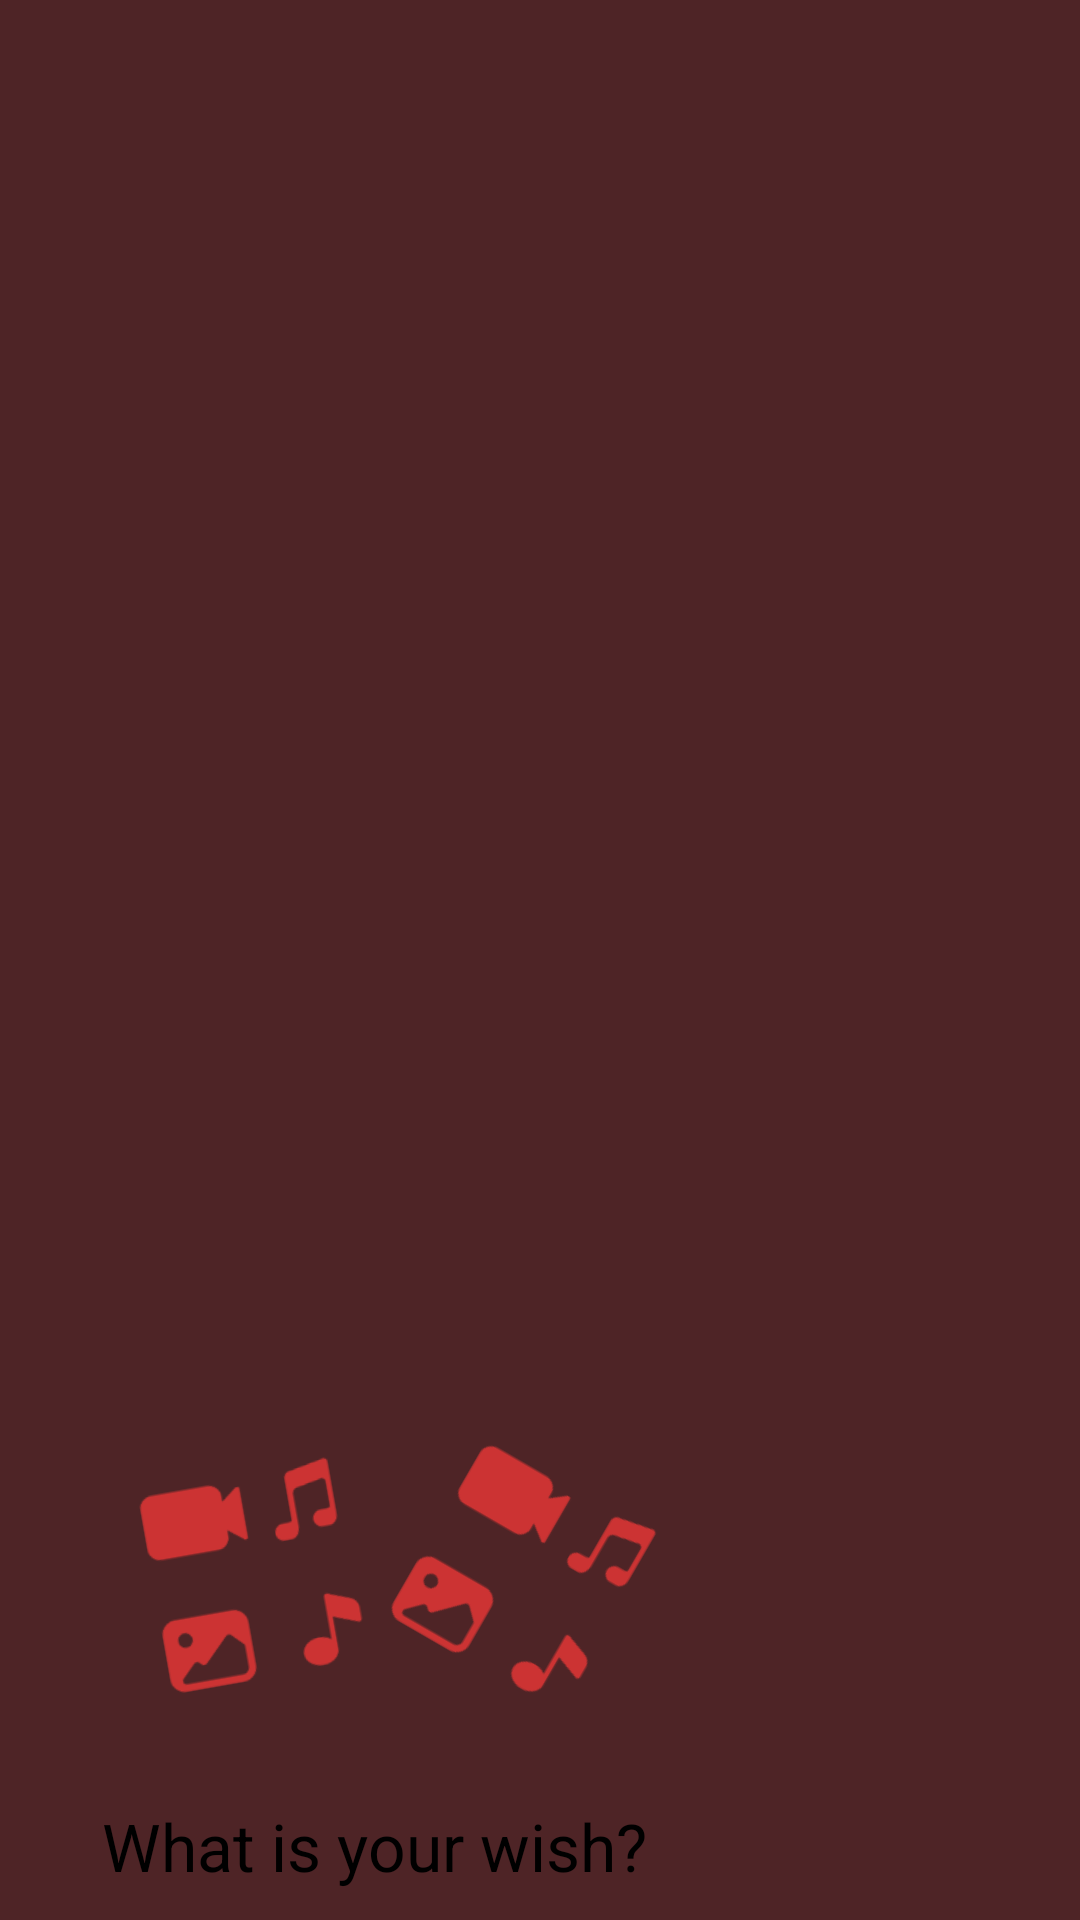

The Android layout XML behind this screen, and the referenced resources:
<!-- AndroidManifest.xml: application theme AppTheme -->
<!-- res/layout/nav_header.xml -->
<?xml version="1.0" encoding="utf-8"?>
<LinearLayout xmlns:android="http://schemas.android.com/apk/res/android"
    android:layout_width="match_parent"
    android:layout_height="wrap_content"
    android:background="#4E2426"
    android:gravity="bottom"
    android:orientation="vertical"
    android:padding="10dp"
    android:theme="@style/ThemeOverlay.AppCompat.Dark">

    <FrameLayout
        android:layout_width="wrap_content"
        android:layout_height="wrap_content">

        <ImageView
            android:layout_width="150dp"
            android:layout_height="150dp"
            android:rotation="-10"
            android:contentDescription="@string/app_icon"
            android:src="@mipmap/ic_launcher_foreground" />

        <ImageView
            android:layout_width="150dp"
            android:layout_marginStart="90dp"
            android:layout_height="150dp"
            android:contentDescription="@string/app_icon"
            android:rotation="30"
            android:src="@mipmap/ic_launcher_foreground" />

    </FrameLayout>

    <TextView
        android:layout_width="wrap_content"
        android:layout_height="wrap_content"
        android:layout_marginStart="24dp"
        android:text="@string/what_is_your_wish"
        android:textAppearance="?android:attr/textAppearanceLarge"
        android:textColor="@color/black" />

</LinearLayout>
<!-- resources referenced by this layout -->
<resources>
  <color name="black">#000000</color>
  <!-- mipmap ic_launcher_foreground: png bitmap (mipmap-hdpi, 3563 bytes) -->
  <string name="app_icon">App icon</string>
  <string name="what_is_your_wish">What is your wish?</string>
  <style name="AppTheme" parent="Theme.AppCompat.Light.NoActionBar">
          
          <item name="colorPrimary">@color/colorPrimary</item>
          <item name="colorPrimaryDark">@color/colorPrimaryDark</item>
          <item name="colorAccent">@color/colorAccent</item>
      </style>
  <color name="colorPrimary">#817a8f</color>
  <color name="colorPrimaryDark">#1b27cf</color>
  <color name="colorAccent">#07448e</color>
</resources>
